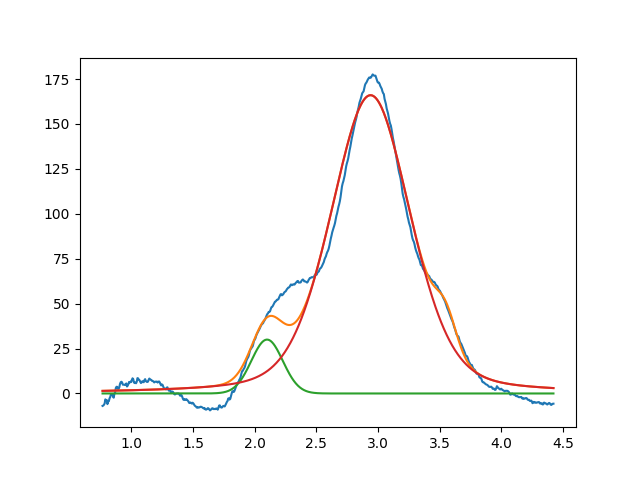

Values plotted in this chart, from the file beside it:
2.099999999999999645e+00, 2.999999999999999645e+01, 2.999999999999999334e-01, 9.999999999999998890e-01
2.939208872834360164e+00, 1.660217009955012770e+02, 7.636425545635121548e-01, 7.094720651567509861e-01
3.549999999999999378e+00, 1.757587905597203459e+01, 1.999999999999999833e-01, 9.999999999999998890e-01
